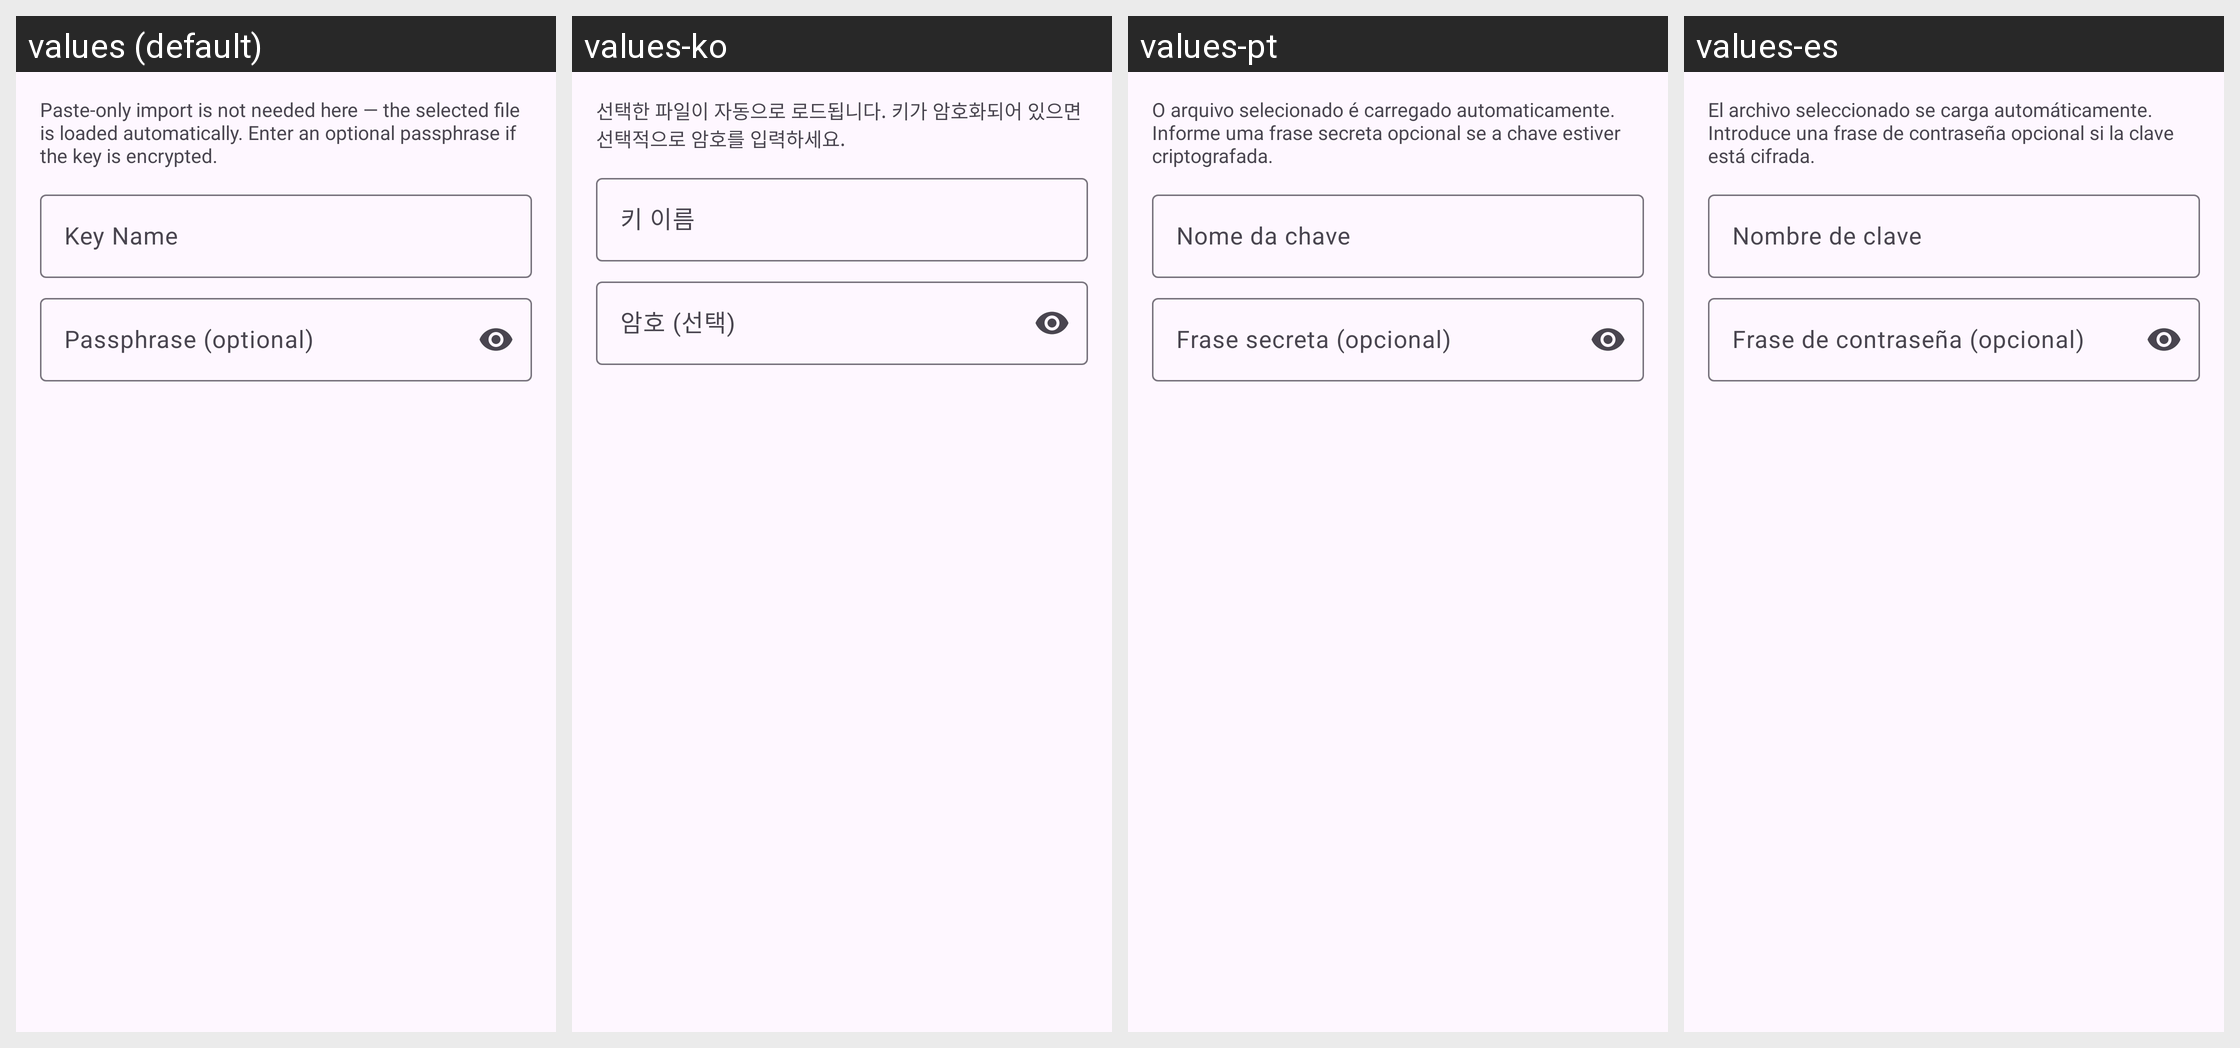

Here is an Android app screen in its default locale and in the app's own translations. Write out the translated-string differences for the strings that appear on this screen.
Android screen res/layout/dialog_key_import.xml rendered under 4 locales, left to right: values (default), values-ko, values-pt, values-es. Device: Nexus 5 (rendered at 1080×1920; each locale shown at half size, 540×960, under a caption strip naming it); theme Theme.Socks5.
Other locales in the repository, not shown: values-ar, values-de, values-fr, values-hi, values-it, values-ja, values-ru, values-tr, values-zh-rCN, values-zh-rTW.
Strings drawn on this screen, with the default value and each locale's value (text and hints the layout hard-codes, and strings that could not be matched under every locale, appear in the picture but are not listed):

key_import_hint
  values: Paste-only import is not needed here — the selected file is loaded automatically. Enter an optional passphrase if the key is encrypted.
  values-ko: 선택한 파일이 자동으로 로드됩니다. 키가 암호화되어 있으면 선택적으로 암호를 입력하세요.
  values-pt: O arquivo selecionado é carregado automaticamente. Informe uma frase secreta opcional se a chave estiver criptografada.
  values-es: El archivo seleccionado se carga automáticamente. Introduce una frase de contraseña opcional si la clave está cifrada.

key_name
  values: Key Name
  values-ko: 키 이름
  values-pt: Nome da chave
  values-es: Nombre de clave

key_passphrase
  values: Passphrase (optional)
  values-ko: 암호 (선택)
  values-pt: Frase secreta (opcional)
  values-es: Frase de contraseña (opcional)
